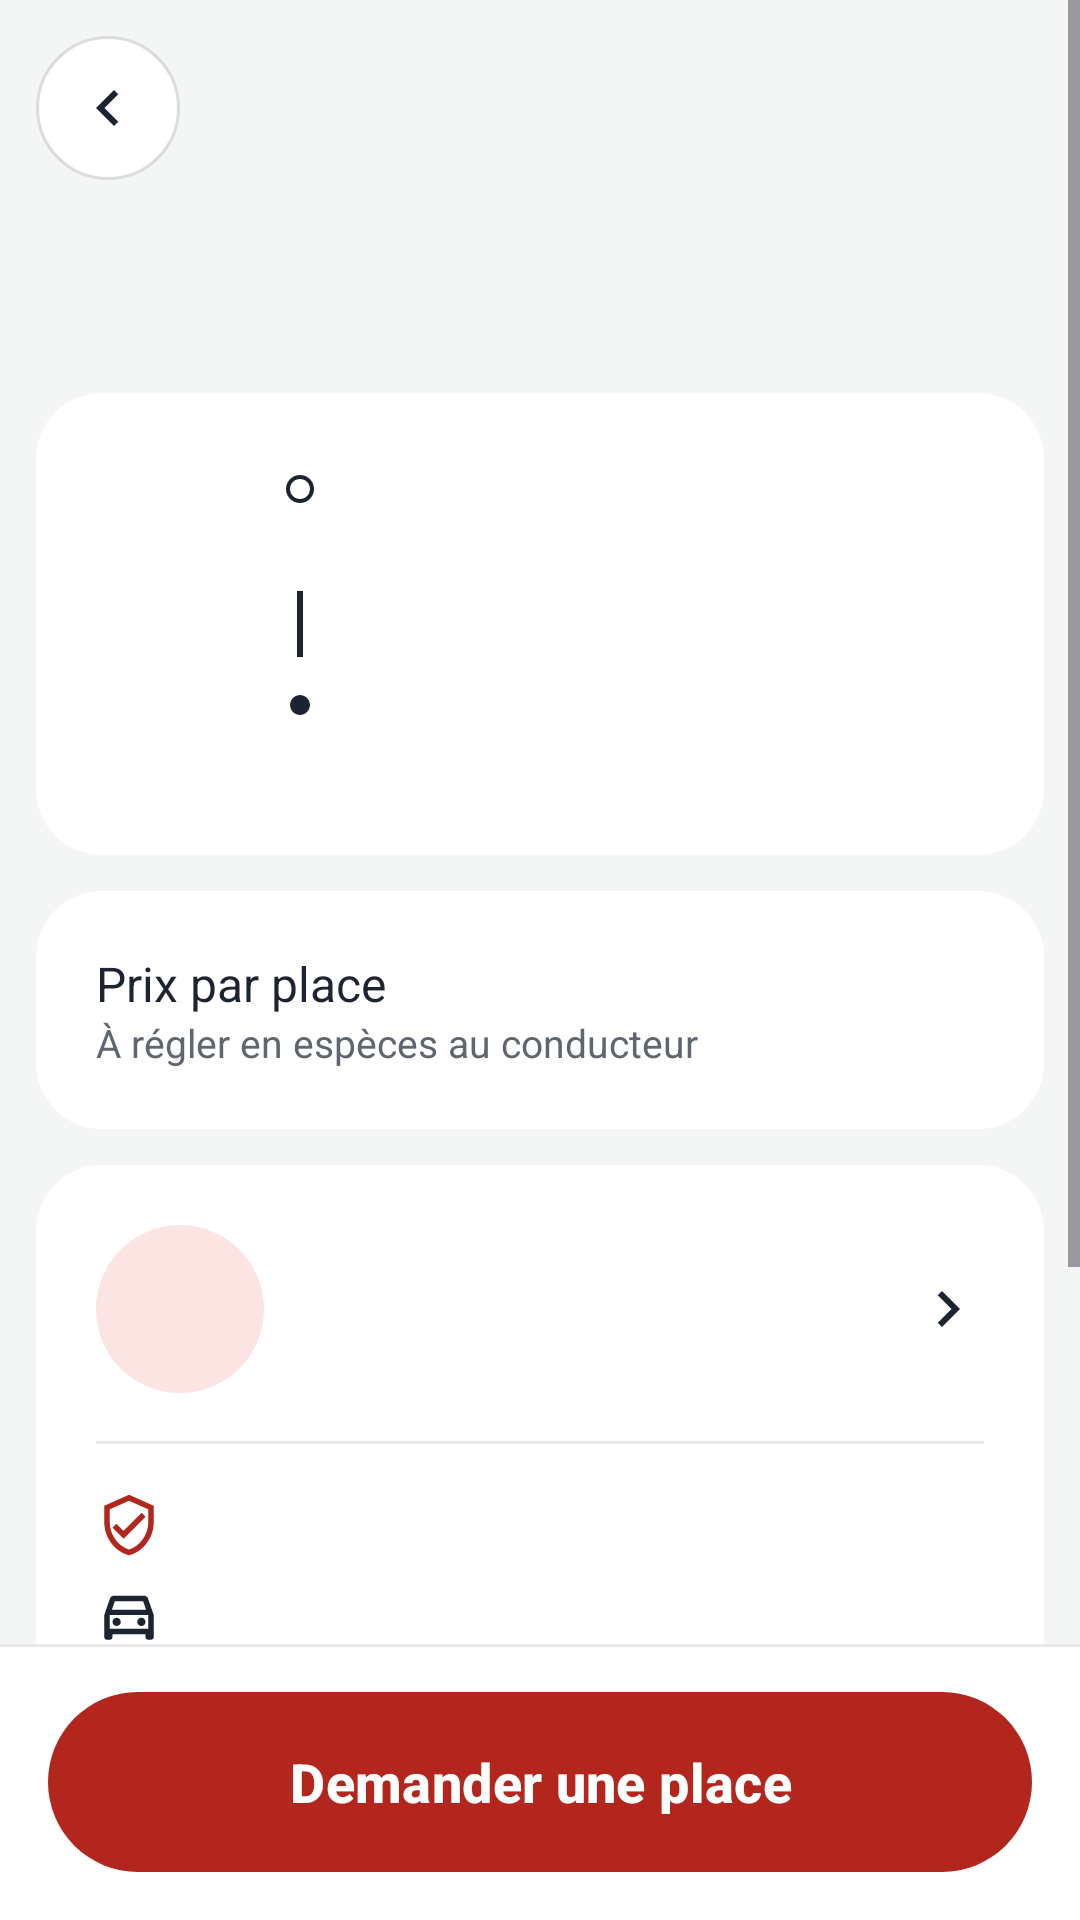

Android layout source for this screen:
<!-- AndroidManifest.xml: application theme Theme.CovoitGo -->
<!-- res/layout/activity_detail_trajet.xml -->
<?xml version="1.0" encoding="utf-8"?>
<LinearLayout xmlns:android="http://schemas.android.com/apk/res/android"
    xmlns:app="http://schemas.android.com/apk/res-auto"
    android:layout_width="match_parent"
    android:layout_height="match_parent"
    android:background="@color/fond"
    android:fitsSystemWindows="true"
    android:orientation="vertical">

    <ScrollView
        android:layout_width="match_parent"
        android:layout_height="0dp"
        android:layout_weight="1">

        <LinearLayout
            android:layout_width="match_parent"
            android:layout_height="wrap_content"
            android:orientation="vertical"
            android:padding="12dp">

            <ImageButton
                android:id="@+id/btnRetour"
                android:layout_width="48dp"
                android:layout_height="48dp"
                android:background="@drawable/bg_rond_bordure"
                android:contentDescription="Retour"
                android:src="@drawable/ic_retour" />

            <TextView
                android:id="@+id/tvJour"
                style="@style/TitreEcran"
                android:layout_width="match_parent"
                android:layout_height="wrap_content"
                android:layout_marginTop="20dp"
                android:layout_marginBottom="16dp"
                android:paddingStart="4dp"
                android:textSize="26sp" />

            
            <LinearLayout style="@style/Carte" android:layout_width="match_parent" android:layout_height="wrap_content">
                <LinearLayout android:layout_width="match_parent" android:layout_height="wrap_content" android:orientation="horizontal">
                    <TextView android:id="@+id/tvHeureDepart" android:layout_width="60dp" android:layout_height="wrap_content" android:textColor="@color/texte" android:textSize="18sp" android:textStyle="bold" />
                    <ImageView android:layout_width="16dp" android:layout_height="16dp" android:layout_marginTop="4dp" android:contentDescription="Départ" android:src="@drawable/ic_cercle" />
                    <LinearLayout android:layout_width="0dp" android:layout_height="wrap_content" android:layout_marginStart="8dp" android:layout_weight="1" android:orientation="vertical">
                        <TextView android:id="@+id/tvVilleDepart" android:layout_width="wrap_content" android:layout_height="wrap_content" android:textColor="@color/texte" android:textSize="18sp" android:textStyle="bold" />
                        <TextView android:id="@+id/tvPrecisionDepart" android:layout_width="wrap_content" android:layout_height="wrap_content" android:textColor="@color/texte_doux" android:textSize="13sp" />
                    </LinearLayout>
                </LinearLayout>
                <View android:layout_width="2dp" android:layout_height="22dp" android:layout_marginStart="67dp" android:layout_marginTop="4dp" android:layout_marginBottom="4dp" android:background="@color/texte" />
                <LinearLayout android:layout_width="match_parent" android:layout_height="wrap_content" android:orientation="horizontal">
                    <TextView android:id="@+id/tvHeureArrivee" android:layout_width="60dp" android:layout_height="wrap_content" android:textColor="@color/texte" android:textSize="18sp" android:textStyle="bold" />
                    <ImageView android:layout_width="16dp" android:layout_height="16dp" android:layout_marginTop="4dp" android:contentDescription="Arrivée" android:src="@drawable/ic_point" />
                    <LinearLayout android:layout_width="0dp" android:layout_height="wrap_content" android:layout_marginStart="8dp" android:layout_weight="1" android:orientation="vertical">
                        <TextView android:id="@+id/tvVilleArrivee" android:layout_width="wrap_content" android:layout_height="wrap_content" android:textColor="@color/texte" android:textSize="18sp" android:textStyle="bold" />
                        <TextView android:id="@+id/tvPrecisionArrivee" android:layout_width="wrap_content" android:layout_height="wrap_content" android:textColor="@color/texte_doux" android:textSize="13sp" />
                    </LinearLayout>
                </LinearLayout>
            </LinearLayout>

            
            <LinearLayout style="@style/Carte" android:layout_width="match_parent" android:layout_height="wrap_content" android:gravity="center_vertical" android:orientation="horizontal">
                <LinearLayout android:layout_width="0dp" android:layout_height="wrap_content" android:layout_weight="1" android:orientation="vertical">
                    <TextView android:layout_width="wrap_content" android:layout_height="wrap_content" android:text="Prix par place" android:textColor="@color/texte" android:textSize="16sp" />
                    <TextView android:layout_width="wrap_content" android:layout_height="wrap_content" android:text="À régler en espèces au conducteur" android:textColor="@color/texte_doux" android:textSize="13sp" />
                </LinearLayout>
                <TextView android:id="@+id/tvPrix" android:layout_width="wrap_content" android:layout_height="wrap_content" android:textColor="@color/texte" android:textSize="24sp" android:textStyle="bold" />
            </LinearLayout>

            
            <LinearLayout style="@style/Carte" android:layout_width="match_parent" android:layout_height="wrap_content">
                <LinearLayout android:layout_width="match_parent" android:layout_height="wrap_content" android:gravity="center_vertical" android:orientation="horizontal">
                    <TextView android:id="@+id/tvInitiales" android:layout_width="56dp" android:layout_height="56dp" android:background="@drawable/bg_avatar" android:gravity="center" android:textColor="@color/rouge" android:textSize="18sp" android:textStyle="bold" />
                    <LinearLayout android:layout_width="0dp" android:layout_height="wrap_content" android:layout_marginStart="14dp" android:layout_weight="1" android:orientation="vertical">
                        <TextView android:id="@+id/tvConducteur" android:layout_width="wrap_content" android:layout_height="wrap_content" android:textColor="@color/texte" android:textSize="18sp" android:textStyle="bold" />
                        <TextView android:id="@+id/tvNote" android:layout_width="wrap_content" android:layout_height="wrap_content" android:textColor="@color/texte_doux" android:textSize="14sp" />
                    </LinearLayout>
                    <ImageView android:layout_width="24dp" android:layout_height="24dp" android:contentDescription="Voir" android:src="@drawable/ic_chevron" />
                </LinearLayout>
                <View style="@style/Separateur" android:layout_marginTop="16dp" android:layout_marginBottom="12dp" />
                <LinearLayout android:layout_width="match_parent" android:layout_height="wrap_content" android:gravity="center_vertical" android:orientation="horizontal" android:paddingTop="4dp" android:paddingBottom="4dp">
                    <ImageView android:layout_width="22dp" android:layout_height="22dp" android:contentDescription="Vérifié" android:src="@drawable/ic_bouclier" />
                    <TextView android:id="@+id/tvVerifie" android:layout_width="wrap_content" android:layout_height="wrap_content" android:layout_marginStart="12dp" android:textColor="@color/texte" android:textSize="15sp" />
                </LinearLayout>
                <LinearLayout android:layout_width="match_parent" android:layout_height="wrap_content" android:gravity="center_vertical" android:orientation="horizontal" android:paddingTop="4dp" android:paddingBottom="4dp">
                    <ImageView android:layout_width="22dp" android:layout_height="22dp" android:contentDescription="Véhicule" android:src="@drawable/ic_voiture" />
                    <TextView android:id="@+id/tvVehicule" android:layout_width="wrap_content" android:layout_height="wrap_content" android:layout_marginStart="12dp" android:textColor="@color/texte" android:textSize="15sp" />
                </LinearLayout>
                <LinearLayout android:layout_width="match_parent" android:layout_height="wrap_content" android:gravity="center_vertical" android:orientation="horizontal" android:paddingTop="4dp" android:paddingBottom="4dp">
                    <ImageView android:layout_width="22dp" android:layout_height="22dp" android:contentDescription="Places" android:src="@drawable/ic_profil" />
                    <TextView android:id="@+id/tvPlacesRestantes" android:layout_width="wrap_content" android:layout_height="wrap_content" android:layout_marginStart="12dp" android:textColor="@color/texte" android:textSize="15sp" />
                </LinearLayout>
            </LinearLayout>

            <TextView
                style="@style/SousTitre"
                android:layout_width="match_parent"
                android:layout_height="wrap_content"
                android:layout_marginTop="8dp"
                android:paddingStart="4dp"
                android:text="Le numéro de téléphone du conducteur s'affiche une fois votre demande acceptée."
                android:textSize="13sp" />

            <TextView
                android:id="@+id/tvSignaler"
                android:layout_width="wrap_content"
                android:layout_height="wrap_content"
                android:layout_marginTop="8dp"
                android:paddingStart="4dp"
                android:paddingTop="8dp"
                android:paddingBottom="8dp"
                android:text="Signaler ce trajet"
                android:textColor="@color/texte_doux"
                android:textSize="14sp"
                android:textStyle="bold" />
        </LinearLayout>
    </ScrollView>

    <LinearLayout
        android:layout_width="match_parent"
        android:layout_height="wrap_content"
        android:background="@drawable/bg_barre_bas"
        android:orientation="vertical"
        android:padding="16dp">

        <com.google.android.material.button.MaterialButton
            android:id="@+id/btnDemander"
            style="@style/BoutonPrincipal"
            android:layout_width="match_parent"
            android:text="Demander une place" />
    </LinearLayout>
</LinearLayout>
<!-- resources referenced by this layout -->
<resources>
  <color name="fond">#F4F6F5</color>
  <color name="rouge">#B3261D</color>
  <color name="texte">#1C2431</color>
  <color name="texte_doux">#5F6670</color>
  <!-- drawable bg_avatar (drawable) -->
  <?xml version="1.0" encoding="utf-8"?>
  <shape xmlns:android="http://schemas.android.com/apk/res/android" android:shape="oval"><solid android:color="@color/rouge_clair" /></shape>
  <!-- drawable bg_barre_bas (drawable) -->
  <?xml version="1.0" encoding="utf-8"?>
  <layer-list xmlns:android="http://schemas.android.com/apk/res/android"><item><shape><solid android:color="@color/gris_clair" /></shape></item><item android:top="1dp"><shape><solid android:color="@color/carte" /></shape></item></layer-list>
  <!-- drawable bg_rond_bordure (drawable) -->
  <?xml version="1.0" encoding="utf-8"?>
  <shape xmlns:android="http://schemas.android.com/apk/res/android" android:shape="oval"><solid android:color="@color/carte" /><stroke android:width="1dp" android:color="@color/bordure" /></shape>
  <!-- drawable ic_chevron (drawable) -->
  <?xml version="1.0" encoding="utf-8"?>
  <vector xmlns:android="http://schemas.android.com/apk/res/android"
      android:width="24dp"
      android:height="24dp"
      android:viewportWidth="24"
      android:viewportHeight="24">
      <path
          android:fillColor="@color/texte"
          android:pathData="M10,6L8.59,7.41 13.17,12l-4.58,4.59L10,18l6,-6z" />
  </vector>
  <!-- drawable ic_point (drawable) -->
  <?xml version="1.0" encoding="utf-8"?>
  <vector xmlns:android="http://schemas.android.com/apk/res/android"
      android:width="24dp"
      android:height="24dp"
      android:viewportWidth="24"
      android:viewportHeight="24">
      <path
          android:fillColor="@color/texte"
          android:pathData="M12,12m-5,0a5,5 0,1 1,10 0a5,5 0,1 1,-10 0" />
  </vector>
  <!-- drawable ic_retour (drawable) -->
  <?xml version="1.0" encoding="utf-8"?>
  <vector xmlns:android="http://schemas.android.com/apk/res/android"
      android:width="24dp"
      android:height="24dp"
      android:viewportWidth="24"
      android:viewportHeight="24">
      <path
          android:fillColor="@color/texte"
          android:pathData="M15.41,7.41L14,6l-6,6 6,6 1.41,-1.41L10.83,12z" />
  </vector>
  <style name="Carte">
          <item name="android:background">@drawable/bg_carte</item>
          <item name="android:padding">20dp</item>
          <item name="android:layout_marginBottom">12dp</item>
          <item name="android:orientation">vertical</item>
      </style>
  <style name="Separateur">
          <item name="android:layout_width">match_parent</item>
          <item name="android:layout_height">1dp</item>
          <item name="android:background">@color/gris_clair</item>
      </style>
  <style name="SousTitre">
          <item name="android:textSize">15sp</item>
          <item name="android:textColor">@color/texte_doux</item>
      </style>
  <style name="TitreEcran">
          <item name="android:textSize">30sp</item>
          <item name="android:textStyle">bold</item>
          <item name="android:textColor">@color/texte</item>
      </style>
  <style name="Theme.CovoitGo" parent="Base.Theme.CovoitGo" />
  <color name="rouge_clair">#FBE4E2</color>
  <color name="gris_clair">#E6E9E8</color>
  <color name="carte">#FFFFFF</color>
  <color name="bordure">#DADDDC</color>
  <color name="white">#FFFFFFFF</color>
  <!-- drawable bg_carte (drawable) -->
  <?xml version="1.0" encoding="utf-8"?>
  <shape xmlns:android="http://schemas.android.com/apk/res/android"><solid android:color="@color/carte" /><corners android:radius="22dp" /></shape>
</resources>
